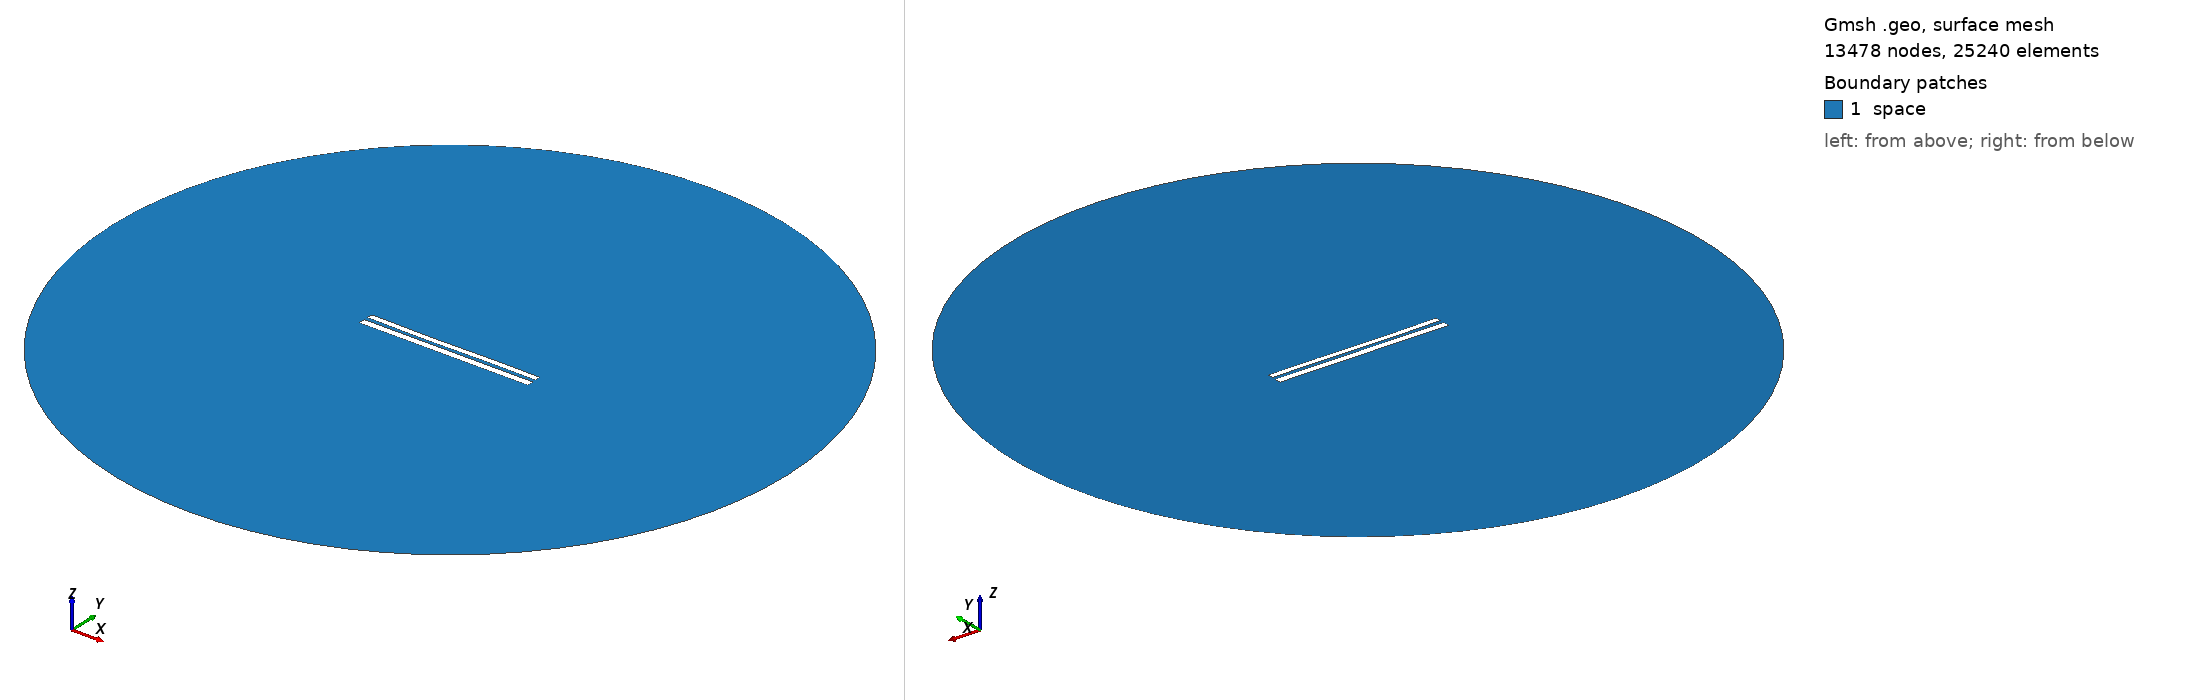

Gmsh geometry script, surface-meshed: 13478 nodes, 25240 surface elements. Boundary patches (legend numbers): 1 space. Left view from above one corner, right view from below the opposite corner. Legend entries are the model's physical surfaces. The drawing asked Gmsh for element sizes between 1% and 20% of the model's largest extent; the script's own settings can give other sizes.

=== 8128.geo (drawn) ===
//---------------------------------------
// Geometry kernel
//---------------------------------------

SetFactory("OpenCASCADE");



//---------------------------------------
// Parameters of the geometry
//---------------------------------------

// Overetch of the upper plate
overetch = 0.25;

// Distance between the plates
distance = 2.25;

// Discretization over the x axis (for the deformation)
nx = 50; 

// Length of the plate
L = 100 - overetch; 

// Number of modes
n = 4; 

// 1st mode coefficient
coeff(1) = -0.15;
beta(1) = 0.596864 * 3.1415926535 / L;

// 2nd mode coefficient
coeff(2) = -0.15;
beta(2) = 1.49418 * 3.1415926535 / L;

// 3rd mode coefficient
coeff(3) = -0.15;
beta(3) = 2.50025 * 3.1415926535 / L;

// 4th mode coefficient
coeff(4) = 0.0;
beta(4) = 3.49999 * 3.1415926535 / L;



//---------------------------------------
// Upper plate (deformed rectangle)
//---------------------------------------

// Coordiantes of the upper plate
xmin = -50;
xmax = 50 - overetch;

// Height of the upper plate
yheight = 4 - 2 * overetch;

// Indexes of the points
UpperID[] = {};
LowerID[] = {};
LeftID[] = {};
RightID[] = {};

// Point index
p = 1;

// Horizontal edges
For i In {1:nx}
    x = xmin + (i-1)*(xmax - xmin)/(nx-1);

    y_bottom = distance / 2 + overetch;
    For j In {1:n}
        C = (Cosh(beta(j)*L) + Cos(beta(j)*L)) / (Sinh(beta(j)*L) + Sin(beta(j)*L));
        y_bottom  = y_bottom + coeff(j) * (Cosh(beta(j)*(x+50)) - Cos(beta(j)*(x+50)) - C * (Sinh(beta(j)*(x+50)) - Sin(beta(j)*(x+50))));
    EndFor

    y_top = y_bottom + yheight;

    Point(p) = {x, y_top, 0, 1.0};
    UpperID[i] = p;
    p = p + 1;

    Point(p) = {x, y_bottom, 0, 1.0};
    LowerID[i] = p;
    p = p + 1;
EndFor

// Create point lists
UpperPts[] = {}; LowerPts[] = {};
For i In {1:nx}
  UpperPts[] += {UpperID[i]};
  LowerPts[] += {LowerID[i]};
EndFor

// Build splines
Spline(1) = {UpperPts[]};
Spline(2) = {LowerPts[]};
Line(3) = {LowerPts[nx-1], UpperPts[nx-1]};
Line(4) = {LowerPts[0], UpperPts[0]};

// Build the plane surface
Curve Loop(1) = {2, 3, -1, -4};
Plane Surface(1) = {1};



//---------------------------------------
// Lower plate (rectangle)
//---------------------------------------

// Vertices
Point(1001) = {-50, -1, 0, 1.0};
Point(1002) = { 50, -1, 0, 1.0};
Point(1003) = { 50,  -5, 0, 1.0};
Point(1004) = {-50,  -5, 0, 1.0};

// Edges
Line(5) = {1001, 1002};
Line(6) = {1002, 1003};
Line(7) = {1003, 1004};
Line(8) = {1004, 1001};

// Plane surface
Line Loop(2) = {5, 6, 7, 8};
Plane Surface(2) = {2}; 



//---------------------------------------
// Outer (fictious) boundary
//---------------------------------------

// Points
Point(1005) = {0, 0, 0};       // Center
Point(1006) = {200, 0, 0};     // Start point
Point(1007) = {0, 200, 0};     // 90 degrees
Point(1008) = {-200, 0, 0};    // 180 degrees
Point(1009) = {0, -200, 0};    // 270 degrees

// Circle arcs (each needs start, center, end)
Circle(9) = {1006, 1005, 1007};
Circle(10) = {1007, 1005, 1008};
Circle(11) = {1008, 1005, 1009};
Circle(12) = {1009, 1005, 1006};

// Plane surface for the entire domain
Curve Loop(3) = {9, 10, 11, 12};
Surface(3) = {3};

// Subtract the plates from the whole domain to obtain the actual domain where we want to solve the equations
BooleanDifference{ Surface{3}; Delete; }{ Surface{1}; Surface{2}; Delete; }




//---------------------------------------
// Transfinite Lines/Curves
//---------------------------------------

// Set the number of points on the boundaries
r = 7;

// Plates
Transfinite Curve {1, 2} = 50*r Using Progression 1;
Transfinite Curve {3, 4} = 2*r Using Progression 1;
Transfinite Line {5, 7} = 50*r Using Progression 1;
Transfinite Line {6, 8} = 2*r Using Progression 1;

// Outer boundary
Transfinite Line {9, 10, 11, 12} = 20 Using Progression 1;



//---------------------------------------
// Physical groups
//---------------------------------------                

// Physical curves (boundaries)
Physical Line("force_segment", 10) = {2};
Physical Line("upper_plate", 11) = {1, 3, 4};
Physical Line("lower_plate", 12) = {5, 6, 7, 8};
Physical Line("boundary", 20) = {9, 10, 11, 12};

// Physical Surfaces
Physical Surface("space", 30) = {3};



//---------------------------------------
// 6. Generate the Mesh
//---------------------------------------

// 2D mesh generation
Mesh 2;
